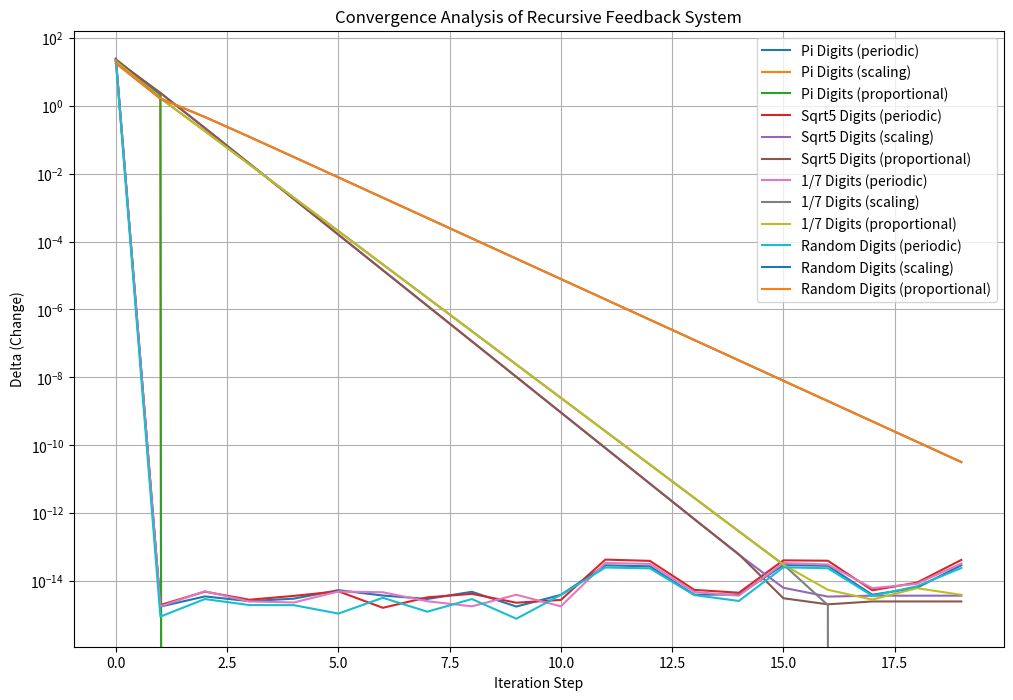

Generate this figure with matplotlib:
import numpy as np
import matplotlib.pyplot as plt

# Constants for the datasets
PI_DIGITS = [3, 1, 4, 1, 5, 9, 2, 6, 5, 3, 5, 8, 9, 7, 9, 3, 2, 3, 8, 4]
SQRT5_DIGITS = [2, 2, 3, 6, 0, 6, 7, 9, 2, 2, 8, 7, 4, 4, 0, 8, 9, 6, 4, 6]
ONE_SEVENTH_DIGITS = [1, 4, 2, 8, 5, 7, 1, 4, 2, 8, 5, 7, 1, 4, 2, 8, 5, 7, 1, 4]
RANDOM_DIGITS = np.random.randint(0, 10, 20).tolist()

# Datasets for testing
datasets = {
    "Pi Digits": PI_DIGITS,
    "Sqrt5 Digits": SQRT5_DIGITS,
    "1/7 Digits": ONE_SEVENTH_DIGITS,
    "Random Digits": RANDOM_DIGITS
}

# Recursive Feedback System with π-modulated weights
def recursive_feedback_with_pi(data, steps=20, pi_modulation=True, modulation_type="periodic"):
    n = len(data)
    forward_weights = np.ones(n)
    backward_weights = np.ones(n)
    stabilized_outputs = []
    deltas = []

    prev_result = np.zeros(n, dtype=float)
    data = np.array(data, dtype=float)
    reversed_data = data[::-1]

    for step in range(steps):
        # Apply modulation to weights
        if pi_modulation:
            if modulation_type == "periodic":
                forward_weights *= abs(np.sin(np.pi * step))
                backward_weights *= abs(np.cos(np.pi * step))
            elif modulation_type == "scaling":
                forward_weights *= np.pi
                backward_weights *= 22 / 7
            elif modulation_type == "proportional":
                forward_weights /= (1 + np.pi)
                backward_weights /= (1 + 22 / 7)

        # Compute recursive feedback
        current_result = (
            forward_weights * data + backward_weights * reversed_data
        ) / (forward_weights + backward_weights)
        stabilized_outputs.append(current_result.copy())

        # Compute delta for convergence analysis
        delta = np.linalg.norm(current_result - prev_result)
        deltas.append(delta)
        prev_result = current_result.copy()

        # Update weights based on current results
        forward_weights = np.mean(current_result)
        backward_weights = np.max(current_result)

    return stabilized_outputs, deltas

# Test the system across datasets and modulation types
results = {}
modulation_types = ["periodic", "scaling", "proportional"]

for name, data in datasets.items():
    results[name] = {}
    for modulation in modulation_types:
        outputs, deltas = recursive_feedback_with_pi(data, modulation_type=modulation)
        results[name][modulation] = {
            "final_output": outputs[-1],
            "deltas": deltas
        }

# Plot convergence analysis for all datasets
plt.figure(figsize=(12, 8))
for name, dataset_results in results.items():
    for modulation, result in dataset_results.items():
        plt.plot(result["deltas"], label=f"{name} ({modulation})")
plt.yscale("log")
plt.title("Convergence Analysis of Recursive Feedback System")
plt.xlabel("Iteration Step")
plt.ylabel("Delta (Change)")
plt.legend()
plt.grid()
plt.show()

# Output final stabilized results for all datasets and modulation types
for name, dataset_results in results.items():
    print(f"Results for {name}:")
    for modulation, result in dataset_results.items():
        print(f"  {modulation.capitalize()} Modulation: Final Output: {result['final_output']}")

